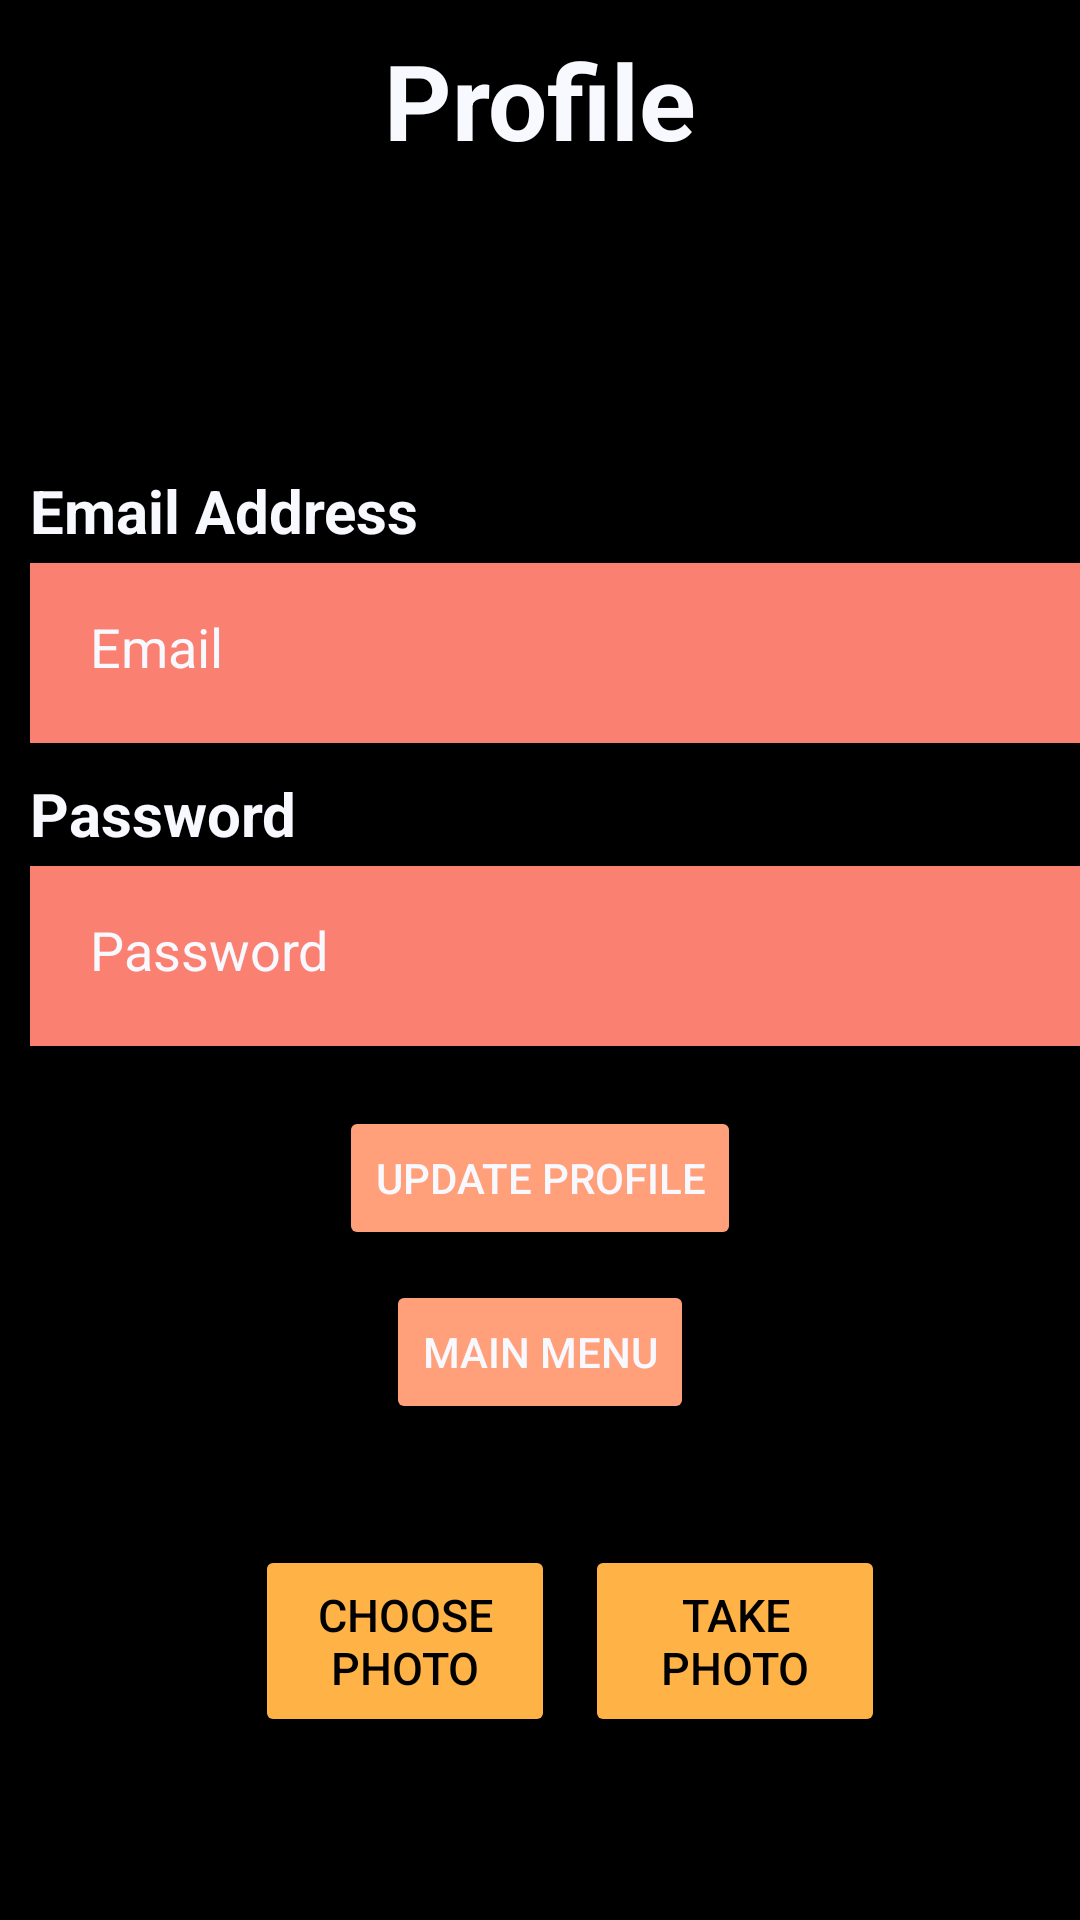

This screen was rendered from an Android layout file. Write that file and the resources it references.
<!-- AndroidManifest.xml: application theme Theme.FriendlyFire -->
<!-- res/layout/activity_profile_page.xml -->
<?xml version="1.0" encoding="utf-8"?>
<RelativeLayout xmlns:android="http://schemas.android.com/apk/res/android"

    xmlns:tools="http://schemas.android.com/tools"
    android:layout_width="match_parent"
    android:layout_height="match_parent"
    android:background="@color/black"
    tools:context=".UI.ProfilePageActivity"
    tools:layout_editor_absoluteX="0dp"
    tools:layout_editor_absoluteY="-18dp">

    <RelativeLayout
        android:layout_width="wrap_content"
        android:layout_height="wrap_content"
        android:id="@+id/profilePageLayout" >
        <TextView
            android:id="@+id/profile"
            android:layout_width="match_parent"
            android:layout_height="wrap_content"
            android:layout_margin="10dp"
            android:gravity="center"
            android:text="@string/ProfileLiteral"
            android:textColor="@color/GhostWhite"
            android:textSize="35dp"
            android:textStyle="bold" />

        <ImageView
            android:id="@+id/profilePicture"
            android:layout_width="90dp"
            android:layout_height="90dp"
            android:layout_below="@id/profile"
            android:layout_centerHorizontal="true"
            android:clickable="true"
            android:focusable="true"
            tools:layout_editor_absoluteX="154dp"
            tools:layout_editor_absoluteY="92dp"
            tools:src="@drawable/baseline_person_outline_24"
            android:contentDescription="@string/profileDescription" />

        <TextView
            android:id="@+id/emailTv"
            android:layout_width="215dp"
            android:layout_height="31dp"
            android:layout_marginTop="90dp"
            android:layout_marginStart="10dp"
            android:layout_below="@id/profile"
            android:gravity="left"
            android:text="@string/EmailHint"
            android:textColor="@color/GhostWhite"
            android:textSize="20dp"
            android:textStyle="bold"
            tools:layout_editor_absoluteX="8dp"
            tools:layout_editor_absoluteY="200dp" />


        <EditText
            android:id="@+id/emailEt"
            android:layout_width="387dp"
            android:layout_height="60dp"
            android:layout_below="@+id/emailTv"
            android:layout_marginStart="10dp"
            android:background="@color/Salmon"
            android:drawableLeft="@drawable/baseline_person_outline_24"
            android:drawablePadding="20dp"
            android:hint="@string/prompt_email"
            android:padding="20dp"
            android:textColor="@color/GhostWhite"
            android:textColorHint="@color/GhostWhite"
            tools:layout_editor_absoluteX="8dp"
            tools:layout_editor_absoluteY="290dp"
            android:inputType="textEmailAddress" />

        <TextView
            android:id="@+id/passwordTv"
            android:layout_width="215dp"
            android:layout_height="31dp"
            android:layout_marginTop="10dp"
            android:layout_marginStart="10dp"
            android:layout_below="@+id/emailEt"
            android:gravity="left"
            android:text="@string/prompt_password"
            android:textColor="@color/GhostWhite"
            android:textSize="20dp"
            android:textStyle="bold"
            tools:layout_editor_absoluteX="8dp"
            tools:layout_editor_absoluteY="374dp" />

        <EditText
            android:id="@+id/passwordEt"
            android:layout_width="387dp"
            android:layout_height="60dp"
            android:layout_below="@+id/passwordTv"
            android:layout_marginStart="10dp"
            android:background="@color/Salmon"
            android:drawableLeft="@drawable/baseline_lock_24"
            android:drawablePadding="20dp"
            android:hint="@string/prompt_password"
            android:padding="20dp"
            android:textColor="@color/GhostWhite"
            android:textColorHint="@color/GhostWhite"
            tools:layout_editor_absoluteX="8dp"
            tools:layout_editor_absoluteY="405dp"
            android:inputType="textPassword" />

        
        
        
        
        
        
        
        
        
        
        
        
        
        

        
        
        
        
        
        
        
        
        
        
        
        
        
        
        

        
        
        
        
        
        
        
        
        
        
        
        
        
        

        
        
        
        
        
        
        
        
        
        
        
        
        
        
        

        <Button
            android:id="@+id/updateProfileButton"
            android:layout_width="wrap_content"
            android:layout_height="wrap_content"
            android:layout_below="@id/passwordEt"
            android:layout_marginTop="20dp"
            android:layout_centerHorizontal="true"
            android:backgroundTint="@color/LightSalmon"
            android:text="@string/UpdateProfile"
            android:textColor="@color/GhostWhite"
            tools:layout_editor_absoluteX="125dp"
            tools:layout_editor_absoluteY="635dp" />

        <Button
            android:id="@+id/mainMenuButton"
            android:layout_width="wrap_content"
            android:layout_height="wrap_content"
            android:layout_below="@id/updateProfileButton"
            android:layout_margin="10dp"
            android:layout_centerHorizontal="true"
            android:backgroundTint="@color/LightSalmon"
            android:text="@string/MainMenu"
            android:textColor="@color/GhostWhite"
            tools:layout_editor_absoluteX="125dp"
            tools:layout_editor_absoluteY="635dp" />

        <ProgressBar
            android:id="@+id/progressBar"
            android:layout_width="wrap_content"
            android:layout_height="wrap_content"
            android:layout_below="@id/mainMenuButton"
            android:layout_centerHorizontal="true"
            android:layout_marginTop="20dp"
            android:visibility="gone" />

        <LinearLayout
            android:layout_width="match_parent"
            android:layout_height="match_parent">

            <Button
                android:id="@+id/choosePhotoButton"
                android:layout_width="100dp"
                android:layout_height="64dp"
                android:layout_marginTop="515dp"
                android:layout_marginLeft="85dp"
                android:backgroundTint="@color/FireOrange"
                android:text="@string/ChoosePhoto"
                android:textColor="@color/black"
                android:textSize="15sp" />

            <Button
                android:id="@+id/takePhotoButton"
                android:layout_width="100dp"
                android:layout_height="64dp"
                android:layout_marginTop="515dp"
                android:layout_marginLeft="10dp"
                android:backgroundTint="@color/FireOrange"
                android:text="@string/TakePhoto"
                android:textColor="@color/black"
                android:textSize="15sp" />

        </LinearLayout>

    </RelativeLayout>

    <RelativeLayout
        android:layout_width="wrap_content"
        android:layout_height="wrap_content"
        android:id="@+id/noWifiLayout"
        android:visibility="gone">

        <ImageView
            android:id="@+id/noWifi"
            android:layout_width="200dp"
            android:layout_height="200dp"
            android:layout_centerHorizontal="true"
            android:layout_marginTop="200dp"
            android:focusable="true"
            tools:src="@drawable/wifisymbol"
            android:contentDescription="@string/WifiDescription" />

        <TextView
            android:id="@+id/networkError"
            android:layout_width="match_parent"
            android:layout_height="wrap_content"
            android:gravity="center"
            android:layout_below="@+id/noWifi"
            android:text="@string/NetworkError"
            android:textColor="@color/GhostWhite"
            android:textSize="20dp"
            android:textStyle="bold" />

        <TextView
            android:id="@+id/pleaseCheck"
            android:layout_width="match_parent"
            android:layout_height="wrap_content"
            android:gravity="center"
            android:layout_below="@+id/networkError"
            android:text="@string/CheckConnection"
            android:textColor="@color/GhostWhite"
            android:textSize="20dp"
            android:textStyle="bold" />
    </RelativeLayout>



</RelativeLayout>
<!-- resources referenced by this layout -->
<resources>
  <color name="FireOrange">#FFB346</color>
  <color name="GhostWhite">#F8F8FF</color>
  <color name="LightSalmon">#FFA07A</color>
  <color name="Salmon">#FA8072</color>
  <color name="black">#FF000000</color>
  <!-- drawable wifisymbol: png bitmap (drawable, 22645 bytes) -->
  <string name="CheckConnection">Please Check Your Internet Connection</string>
  <string name="ChoosePhoto">Choose Photo</string>
  <string name="EmailHint">Email Address</string>
  <string name="MainMenu">MAIN MENU</string>
  <string name="NetworkError">Network Error</string>
  <string name="ProfileLiteral">Profile</string>
  <string name="TakePhoto">Take Photo</string>
  <string name="UpdateProfile">UPDATE PROFILE</string>
  <string name="WifiDescription">Wifi symbol</string>
  <string name="profileDescription">Profile Picture Symbol</string>
  <string name="prompt_email">Email</string>
  <string name="prompt_password">Password</string>
  <style name="Theme.FriendlyFire" parent="Theme.MaterialComponents.DayNight.NoActionBar">
          
          <item name="colorPrimary">@color/purple_500</item>
          <item name="colorPrimaryVariant">@color/purple_700</item>
          <item name="colorOnPrimary">@color/white</item>
          
          <item name="colorSecondary">@color/teal_200</item>
          <item name="colorSecondaryVariant">@color/teal_700</item>
          <item name="colorOnSecondary">@color/black</item>
          
          <item name="android:statusBarColor">?attr/colorPrimaryVariant</item>
          
      </style>
  <color name="purple_500">#FF6200EE</color>
  <color name="purple_700">#FF3700B3</color>
  <color name="white">#FFFFFF</color>
  <color name="teal_200">#FF03DAC5</color>
  <color name="teal_700">#FF018786</color>
</resources>
